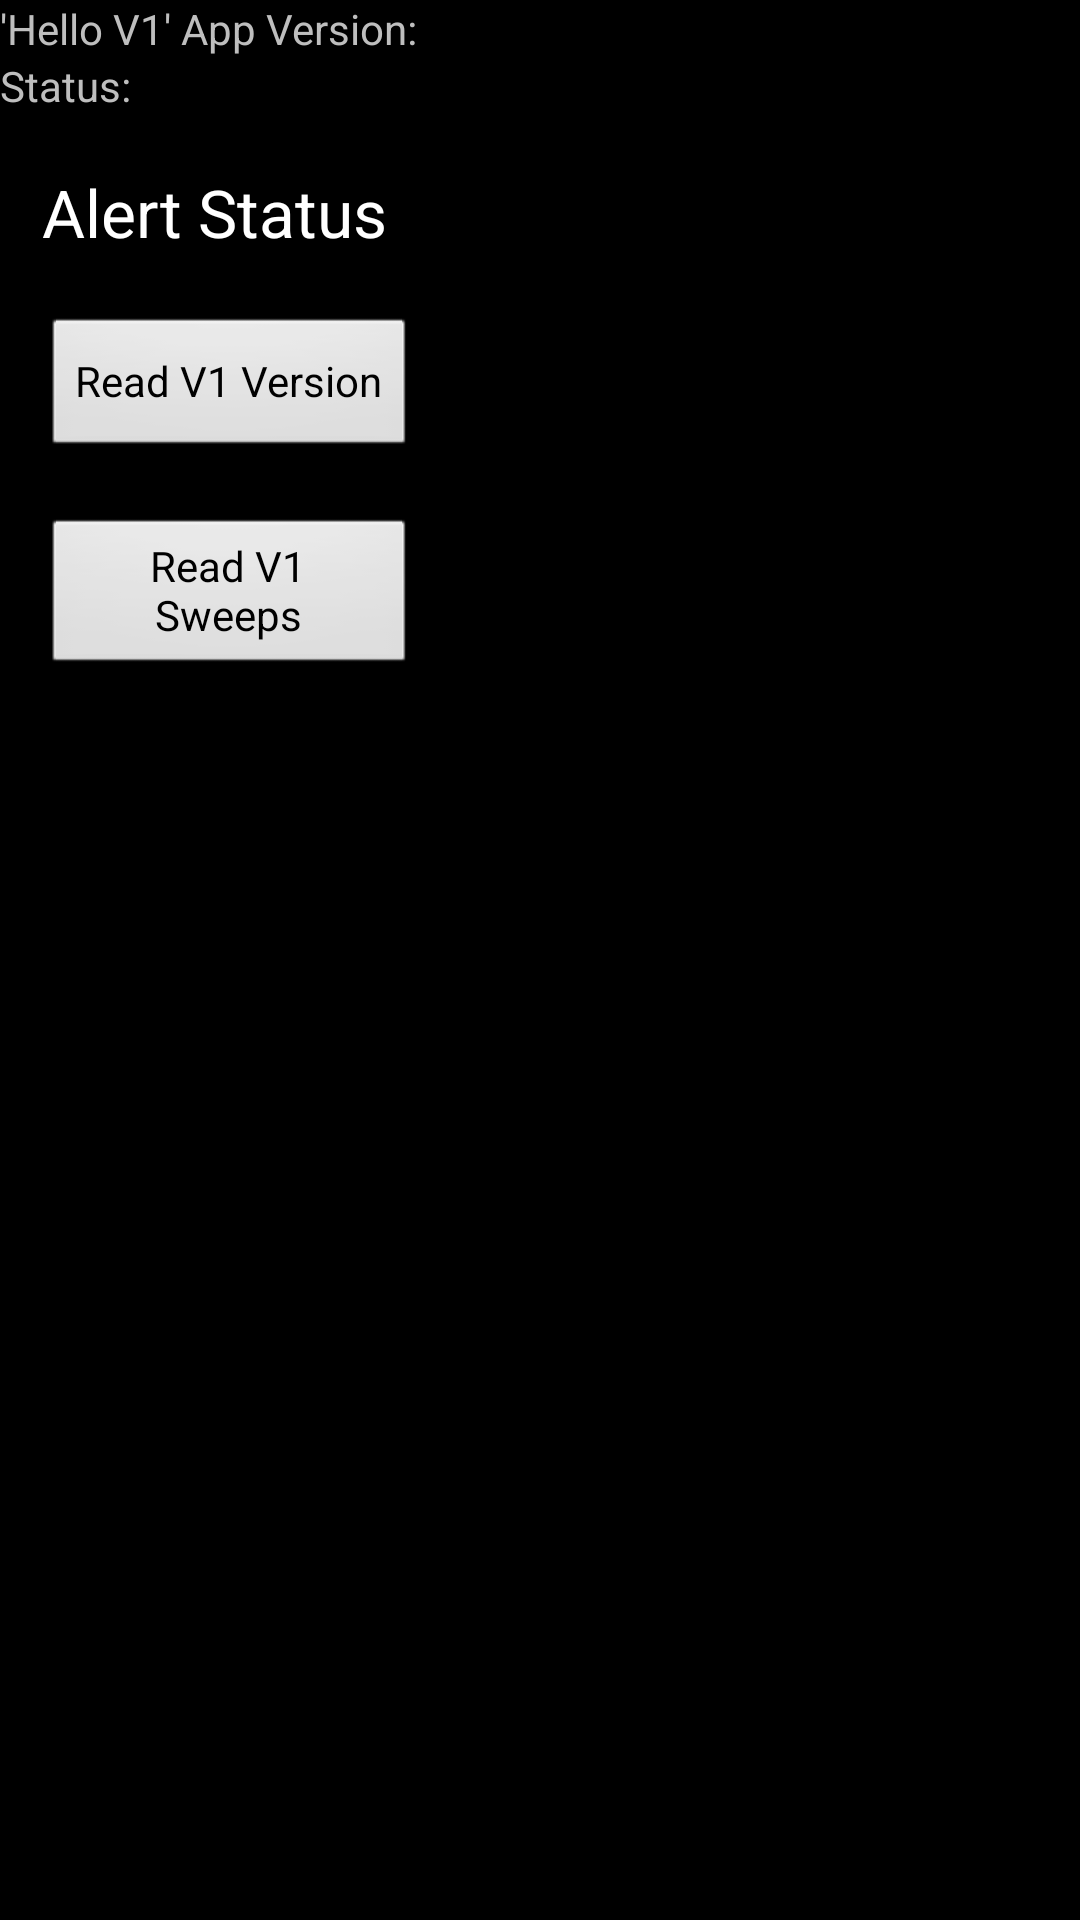

Android layout source for this screen:
<!-- AndroidManifest.xml: application theme android:Theme.NoTitleBar -->
<!-- res/layout/activity_v1_screen.xml -->
<RelativeLayout xmlns:android="http://schemas.android.com/apk/res/android"
    xmlns:tools="http://schemas.android.com/tools"
    android:layout_width="match_parent"
    android:layout_height="match_parent"
    tools:context=".V1Screen" >
    
    <TextView
        android:id="@+id/tvHelloV1Version"
        android:layout_width="173dp"
        android:layout_height="wrap_content"
        android:layout_alignParentLeft="true"
        android:layout_alignParentRight="true"
        android:layout_alignParentTop="true"
        android:text="@string/hello_v1_ver" />
    
    <TextView
        android:id="@+id/tvStatus"
        android:layout_width="173dp"
        android:layout_height="wrap_content"
        android:layout_alignParentLeft="true"
        android:layout_alignParentRight="true"
        android:layout_below="@+id/tvHelloV1Version"
        android:text="@string/status_colon_str" />

    <TextView
        android:id="@+id/tvAlertStatus"
        android:layout_width="wrap_content"
        android:layout_height="wrap_content"
        android:layout_alignParentLeft="true"
        android:layout_below="@+id/tvStatus"
        android:layout_marginLeft="14dp"
        android:layout_marginTop="18dp"
        android:text="@string/alert_status"
        android:textAppearance="?android:attr/textAppearanceLarge" />

    <Button
        android:id="@+id/btV1Ver"
        android:layout_width="wrap_content"
        android:layout_height="wrap_content"
        android:layout_alignLeft="@+id/tvAlertStatus"
        android:layout_below="@+id/tvAlertStatus"
        android:layout_marginTop="20dp"
        android:onClick="onBtV1VerClick"
        android:text="@string/read_v1_version" />

    <Button
        android:id="@+id/btReadSweeps"
        android:layout_width="wrap_content"
        android:layout_height="wrap_content"
        android:layout_alignLeft="@+id/btV1Ver"
        android:layout_alignRight="@+id/btV1Ver"
        android:layout_below="@+id/btV1Ver"
        android:layout_marginTop="19dp"
        android:onClick="onBtReadSweepsClick"
        android:text="Read V1 Sweeps" />

</RelativeLayout>
<!-- resources referenced by this layout -->
<resources>
  <string name="alert_status">Alert Status</string>
  <string name="hello_v1_ver">\'Hello V1\' App Version: </string>
  <string name="read_v1_version">Read V1 Version</string>
  <string name="status_colon_str">Status: </string>
</resources>
